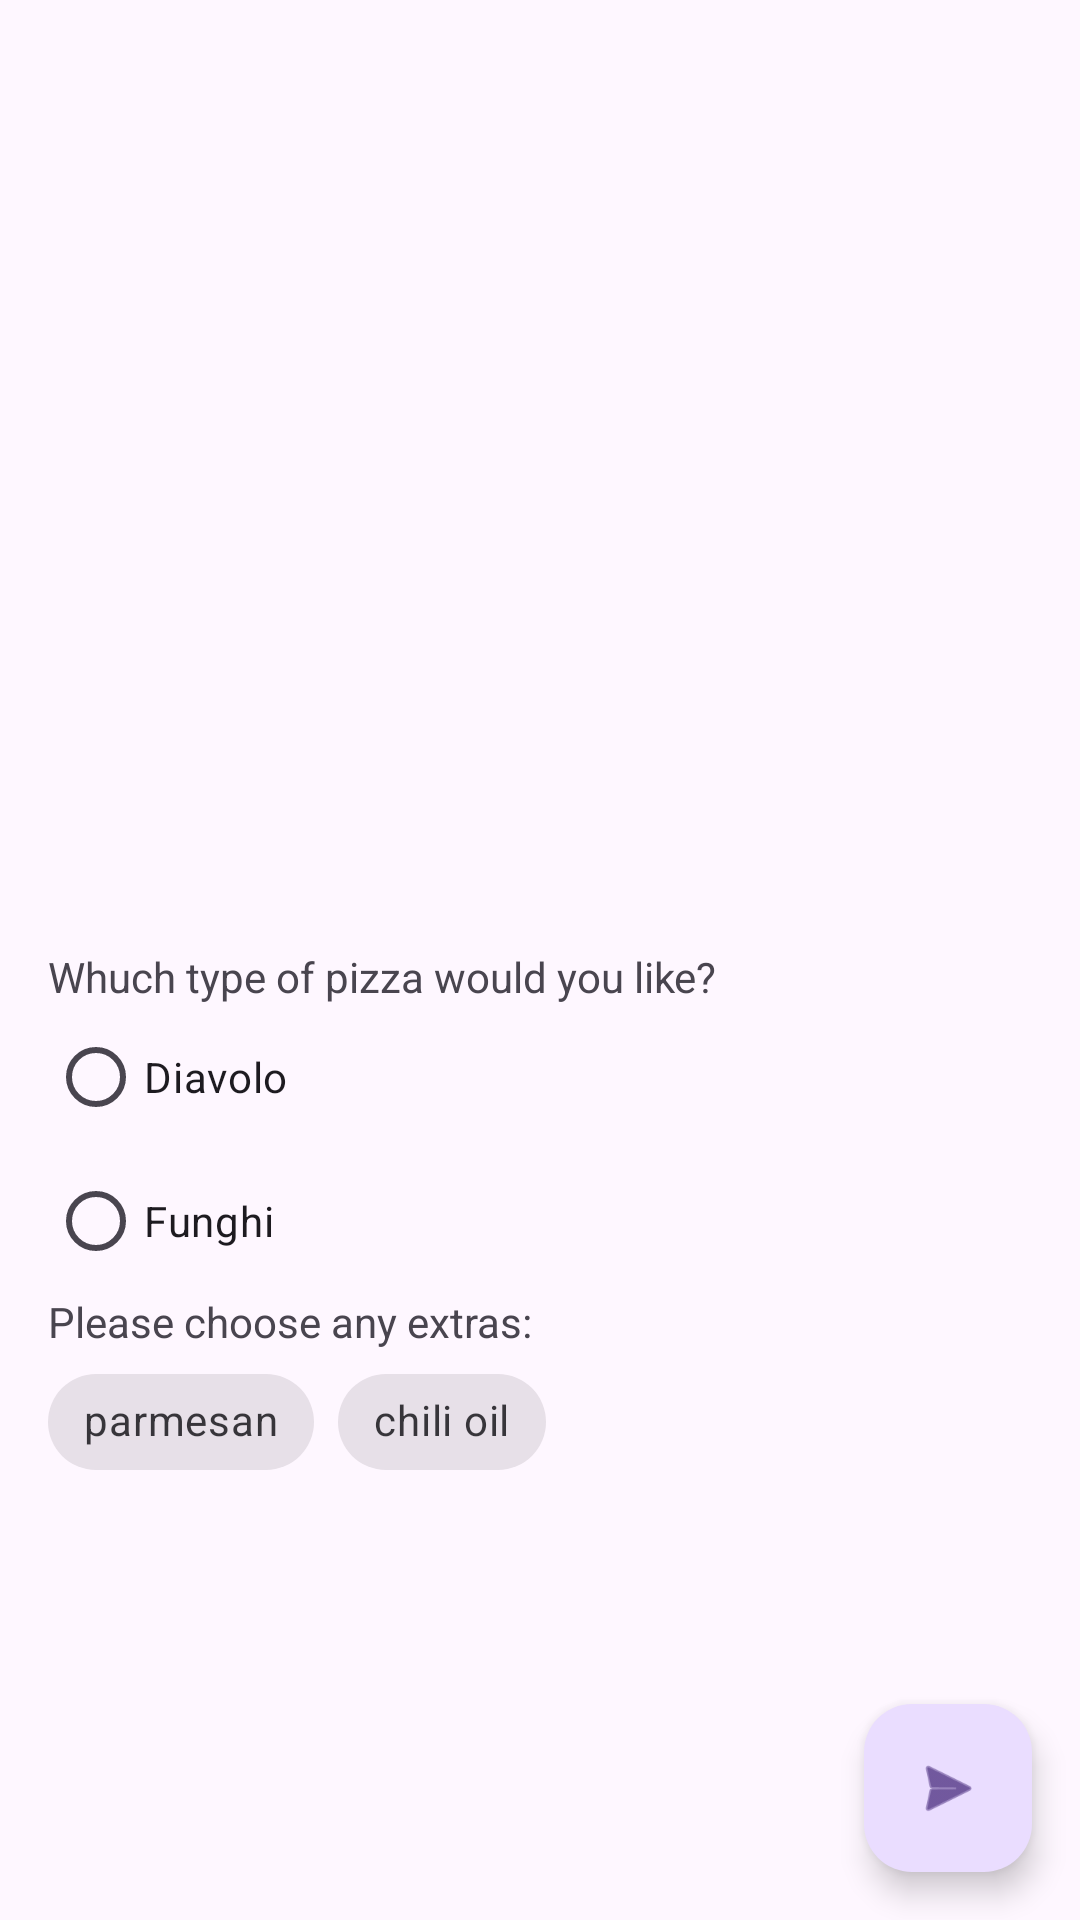

Write the Android layout XML for this screen, with the resource values it uses.
<!-- AndroidManifest.xml: application theme Theme.BitsAndPizzasKotlin -->
<!-- res/layout/fragment_order.xml -->
<?xml version="1.0" encoding="utf-8"?>
<androidx.coordinatorlayout.widget.CoordinatorLayout
    xmlns:android="http://schemas.android.com/apk/res/android"
    xmlns:app="http://schemas.android.com/apk/res-auto"
    xmlns:tools="http://schemas.android.com/tools"
    android:layout_width="match_parent"
    android:layout_height="match_parent"
    tools:context=".OrderFragment">
    <com.google.android.material.appbar.AppBarLayout
        android:layout_width="match_parent"
        android:layout_height="wrap_content"
        android:theme="@style/ThemeOverlay.MaterialComponents.Dark.ActionBar">

        <com.google.android.material.appbar.CollapsingToolbarLayout
            android:layout_height="300dp"
            android:layout_width="match_parent"
            app:layout_scrollFlags="scroll|exitUntilCollapsed"
            app:contentScrim="?attr/colorPrimary"
            >

            <ImageView
                android:layout_width="match_parent"
                android:layout_height="match_parent"
                android:scaleType="centerCrop"
                android:src="@drawable/restaurant"
                app:layout_collapseMode="parallax"/>
    <com.google.android.material.appbar.MaterialToolbar
        android:id="@+id/toolbar"
        android:layout_width="match_parent"
        android:layout_height="?attr/actionBarSize"
        app:layout_collapseMode="pin"
        />
        </com.google.android.material.appbar.CollapsingToolbarLayout>
    </com.google.android.material.appbar.AppBarLayout>

    <androidx.core.widget.NestedScrollView
        android:layout_width="match_parent"
        android:layout_height="match_parent"
        app:layout_behavior="@string/appbar_scrolling_view_behavior">



        <LinearLayout
            android:layout_width="wrap_content"
            android:layout_height="wrap_content"
            android:padding="16dp"
            android:orientation="vertical">

            <TextView
                android:layout_width="wrap_content"
                android:layout_height="wrap_content"
                android:text="Whuch type of pizza would you like?"/>
                <RadioGroup
                    android:id="@+id/pizza_group"
                    android:layout_width="wrap_content"
                    android:layout_height="wrap_content">
                <RadioButton
                    android:id="@+id/radio_diavolo"
                    android:layout_width="wrap_content"
                    android:layout_height="wrap_content"
                    android:text="Diavolo"/>
                <RadioButton
                    android:id="@+id/radio_funghi"
                    android:layout_width="wrap_content"
                    android:layout_height="wrap_content"
                    android:text="Funghi"/>
                </RadioGroup>
            <TextView
                android:layout_width="wrap_content"
                android:layout_height="wrap_content"
                android:text="Please choose any extras:"/>
            <com.google.android.material.chip.ChipGroup
                android:layout_width="wrap_content"
                android:layout_height="wrap_content">
                <com.google.android.material.chip.Chip
                    android:id="@+id/parmesan"
                    android:layout_width="wrap_content"
                    android:layout_height="wrap_content"
                    android:text="parmesan"
                    style="@style/Widget.MaterialComponents.Chip.Choice"
                    />
                <com.google.android.material.chip.Chip
                    android:id="@+id/chili_oil"
                    android:layout_width="wrap_content"
                    android:layout_height="wrap_content"
                    android:text="chili oil"
                    style="@style/Widget.MaterialComponents.Chip.Choice"/>
            </com.google.android.material.chip.ChipGroup>
        </LinearLayout>
    </androidx.core.widget.NestedScrollView>
        <com.google.android.material.floatingactionbutton.FloatingActionButton
            android:id="@+id/fab"
            android:layout_width="wrap_content"
            android:layout_height="wrap_content"
            android:layout_gravity="bottom|end"
            android:layout_margin="16dp"
            android:src="@android:drawable/ic_menu_send"/>




</androidx.coordinatorlayout.widget.CoordinatorLayout>
<!-- resources referenced by this layout -->
<resources>
  <style name="Theme.BitsAndPizzasKotlin" parent="Base.Theme.BitsAndPizzasKotlin" />
  <style name="Base.Theme.BitsAndPizzasKotlin" parent="Theme.Material3.DayNight.NoActionBar">
          
          
      </style>
</resources>
